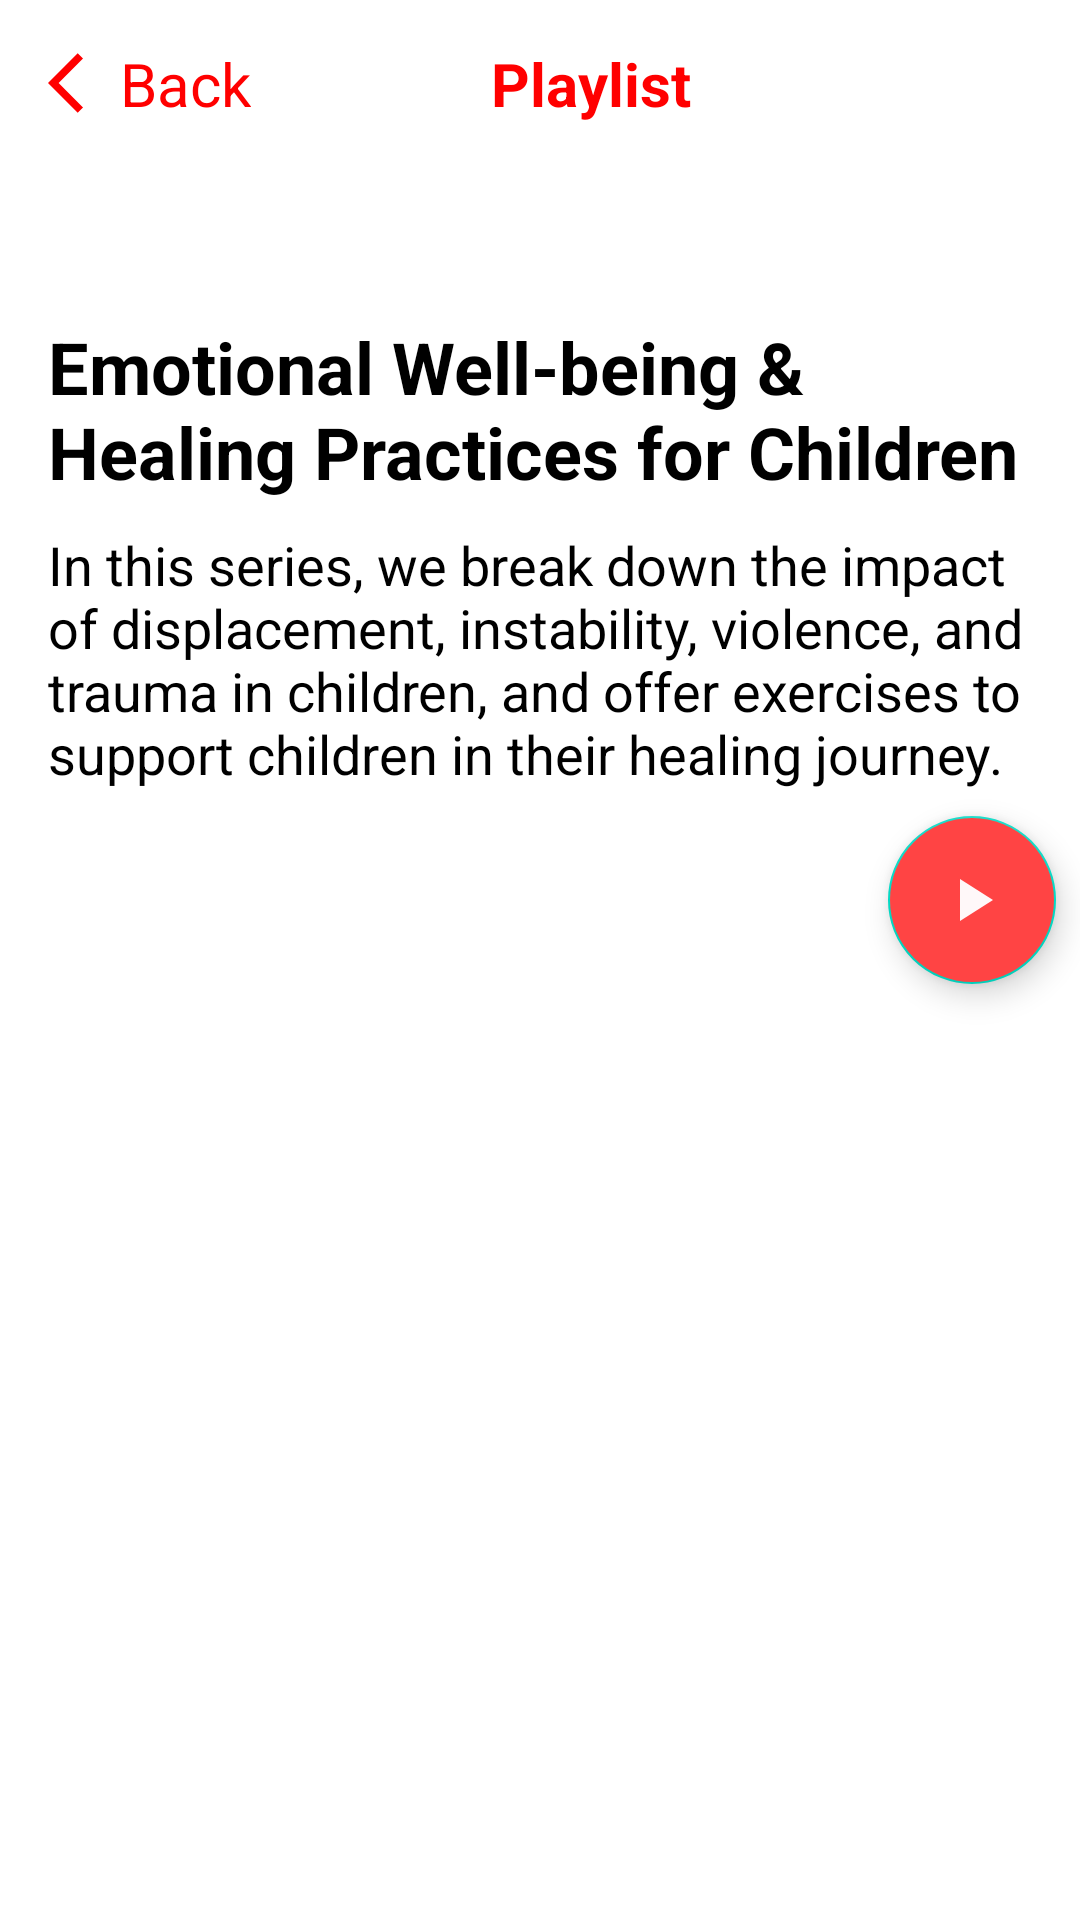

Reconstruct the res/layout file that produces this screen, plus the resources it refers to.
<!-- AndroidManifest.xml: application theme AppTheme -->
<!-- res/layout/activity_playlist_detail.xml -->
<androidx.coordinatorlayout.widget.CoordinatorLayout xmlns:android="http://schemas.android.com/apk/res/android"
    xmlns:app="http://schemas.android.com/apk/res-auto"
    xmlns:tools="http://schemas.android.com/tools"
    android:layout_width="match_parent"
    android:layout_height="match_parent"
    android:background="@android:color/background_light"
    android:fitsSystemWindows="true">

    <com.google.android.material.appbar.AppBarLayout
        android:id="@+id/main.appbar"
        android:layout_width="match_parent"
        android:layout_height="300dp"
        android:fitsSystemWindows="true"
        android:theme="@style/ThemeOverlay.AppCompat.Dark.ActionBar"
        tools:ignore="MissingClass">

        <com.google.android.material.appbar.CollapsingToolbarLayout
            android:id="@+id/main.collapsing"
            android:layout_width="match_parent"
            android:layout_height="match_parent"
            android:background="@android:color/white"
            android:fitsSystemWindows="true"
            app:expandedTitleMarginEnd="64dp"
            app:expandedTitleMarginStart="48dp"
            app:layout_scrollFlags="scroll|exitUntilCollapsed">

            <include
                android:id="@+id/toolbar"
                layout="@layout/playlist_detail_toolbar" />

            <TextView
                android:id="@+id/title"
                android:layout_width="match_parent"
                android:layout_height="wrap_content"
                android:layout_marginTop="90dp"
                android:padding="16dp"
                android:text="Emotional Well-being &amp; Healing Practices for Children"
                android:textColor="@android:color/black"
                android:textSize="24sp"
                android:textStyle="bold" />

            <TextView
                android:id="@+id/sub_title"
                android:layout_width="match_parent"
                android:layout_height="wrap_content"
                android:layout_marginTop="160dp"
                android:padding="16dp"
                android:text="In this series, we break down the impact of displacement, instability, violence, and trauma in children, and offer exercises to support children in their healing journey. "
                android:textColor="@android:color/black"
                android:textSize="18sp" />
        </com.google.android.material.appbar.CollapsingToolbarLayout>
    </com.google.android.material.appbar.AppBarLayout>

    <androidx.core.widget.NestedScrollView
        android:layout_width="match_parent"
        android:layout_height="match_parent"
        app:layout_behavior="@string/appbar_scrolling_view_behavior">

        <androidx.recyclerview.widget.RecyclerView
            android:id="@+id/detail_recycler"
            android:layout_width="match_parent"
            android:layout_height="wrap_content"
            tools:listitem="@layout/item_detail" />

    </androidx.core.widget.NestedScrollView>

    <com.google.android.material.floatingactionbutton.FloatingActionButton
        android:id="@+id/fab_play"
        android:layout_width="wrap_content"
        android:layout_height="wrap_content"
        android:layout_margin="8dp"
        android:background="@android:color/holo_red_dark"
        android:backgroundTint="@android:color/holo_red_light"
        android:src="@drawable/ic_play"
        app:layout_anchor="@id/main.appbar"
        app:layout_anchorGravity="bottom|right|end" />
</androidx.coordinatorlayout.widget.CoordinatorLayout>
<!-- res/layout/playlist_detail_toolbar.xml (included above) -->
<?xml version="1.0" encoding="utf-8"?>
<androidx.appcompat.widget.Toolbar xmlns:android="http://schemas.android.com/apk/res/android"
    android:layout_width="match_parent"
    android:layout_height="56dp"
    android:orientation="vertical">

    <RelativeLayout
        android:layout_width="match_parent"
        android:layout_height="match_parent">

        <LinearLayout
            android:layout_width="match_parent"
            android:layout_height="wrap_content"
            android:layout_centerVertical="true"
            android:orientation="horizontal">

            <TextView
                android:id="@+id/back"
                android:layout_width="wrap_content"
                android:layout_height="wrap_content"
                android:drawableStart="@drawable/ic_baselin"
                android:text="@string/back"
                android:textColor="#ff0000"
                android:textSize="20sp" />

            <TextView
                android:layout_width="wrap_content"
                android:layout_height="wrap_content"
                android:text="@string/playlist"
                android:layout_marginStart="80dp"
                android:textColor="#FF0000"
                android:textSize="20sp"
                android:textStyle="bold" />



        </LinearLayout>
    </RelativeLayout>

</androidx.appcompat.widget.Toolbar>
<!-- res/layout/item_detail.xml (included above) -->
<?xml version="1.0" encoding="utf-8"?>
<androidx.constraintlayout.widget.ConstraintLayout xmlns:android="http://schemas.android.com/apk/res/android"
    android:layout_width="match_parent"
    android:layout_height="wrap_content"
    xmlns:app="http://schemas.android.com/apk/res-auto">

    <androidx.cardview.widget.CardView
        android:id="@+id/cardView"
        android:layout_width="120dp"
        android:layout_height="80dp"
        android:layout_margin="16dp"
        app:cardCornerRadius="8dp"
        app:layout_constraintBottom_toBottomOf="parent"
        app:layout_constraintStart_toStartOf="parent"
        app:layout_constraintTop_toTopOf="parent">

        <ImageView
            android:id="@+id/detail_image"
            android:layout_width="match_parent"
            android:layout_height="match_parent"
            android:layout_marginTop="16dp"
            android:adjustViewBounds="true"
            android:scaleType="centerCrop"
            android:scaleY="1.2"
            />

    </androidx.cardview.widget.CardView>

    <TextView
        android:id="@+id/detail_video_name"
        android:layout_width="190dp"
        android:layout_height="wrap_content"
        android:layout_marginStart="12dp"
        android:layout_marginTop="30dp"
        android:textColor="@android:color/black"
        android:textSize="18sp"
        app:layout_constraintStart_toEndOf="@id/cardView"
        app:layout_constraintTop_toTopOf="parent" />

    <TextView
        android:id="@+id/detail_time"
        android:layout_width="wrap_content"
        android:layout_height="wrap_content"
        android:layout_marginStart="12dp"
        android:layout_marginTop="12dp"
        android:text="04:14"
        android:textColor="@android:color/black"
        android:textSize="18sp"
        app:layout_constraintStart_toEndOf="@id/cardView"
        app:layout_constraintTop_toBottomOf="@id/detail_video_name" />
</androidx.constraintlayout.widget.ConstraintLayout>
<!-- resources referenced by this layout -->
<resources>
  <!-- drawable ic_baselin (drawable) -->
  <vector android:height="24dp" android:tint="#FF0000"
      android:viewportHeight="24" android:viewportWidth="24"
      android:width="24dp" xmlns:android="http://schemas.android.com/apk/res/android">
      <path android:fillColor="#FF0000" android:pathData="M11.67,3.87L9.9,2.1 0,12l9.9,9.9 1.77,-1.77L3.54,12z"/>
  </vector>
  <!-- drawable ic_play (drawable) -->
  <?xml version="1.0" encoding="utf-8"?>
  <vector android:height="24dp" android:tint="#FFF8F9"
      android:viewportHeight="24" android:viewportWidth="24"
      android:width="24dp" xmlns:android="http://schemas.android.com/apk/res/android">
      <path android:fillColor="#FFFFFF" android:pathData="M8,5v14l11,-7z"/>
  </vector>
  <string name="back">Back</string>
  <string name="playlist">Playlist</string>
  <style name="AppTheme" parent="Theme.AppCompat.Light.NoActionBar">
          <item name="android:windowLightStatusBar">true</item>
          
          <item name="colorPrimary">@color/colorPrimary</item>
          <item name="colorPrimaryDark">@color/colorPrimaryDark</item>
          <item name="colorAccent">@color/colorAccent</item>
      </style>
  <color name="colorPrimary">#6200EE</color>
  <color name="colorPrimaryDark">#FFFFFF</color>
  <color name="colorAccent">#03DAC5</color>
</resources>
